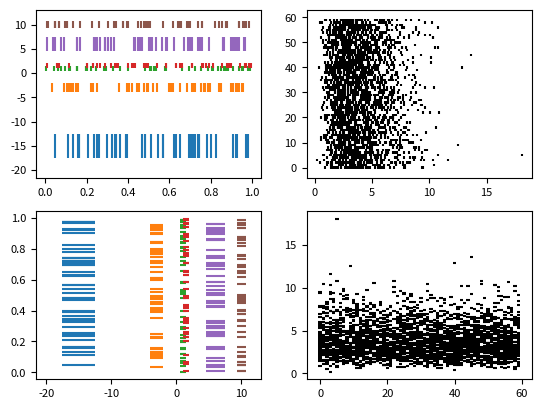

Python code for this plot:
"""
==============
Eventplot Demo
==============

An eventplot showing sequences of events with various line properties.
The plot is shown in both horizontal and vertical orientations.
"""

import matplotlib
import matplotlib.pyplot as plt
import numpy as np

matplotlib.rcParams['font.size'] = 8.0

# Fixing random state for reproducibility
np.random.seed(19680801)


# create random data
data1 = np.random.random([6, 50])

# set different colors for each set of positions
colors1 = ['C{}'.format(i) for i in range(6)]

# set different line properties for each set of positions
# note that some overlap
lineoffsets1 = np.array([-15, -3, 1, 1.5, 6, 10])
linelengths1 = [5, 2, 1, 1, 3, 1.5]

fig, axs = plt.subplots(2, 2)

# create a horizontal plot
axs[0, 0].eventplot(data1, colors=colors1, lineoffsets=lineoffsets1,
                    linelengths=linelengths1)

# create a vertical plot
axs[1, 0].eventplot(data1, colors=colors1, lineoffsets=lineoffsets1,
                    linelengths=linelengths1, orientation='vertical')

# create another set of random data.
# the gamma distribution is only used fo aesthetic purposes
data2 = np.random.gamma(4, size=[60, 50])

# use individual values for the parameters this time
# these values will be used for all data sets (except lineoffsets2, which
# sets the increment between each data set in this usage)
colors2 = 'black'
lineoffsets2 = 1
linelengths2 = 1

# create a horizontal plot
axs[0, 1].eventplot(data2, colors=colors2, lineoffsets=lineoffsets2,
                    linelengths=linelengths2)


# create a vertical plot
axs[1, 1].eventplot(data2, colors=colors2, lineoffsets=lineoffsets2,
                    linelengths=linelengths2, orientation='vertical')

plt.show()
